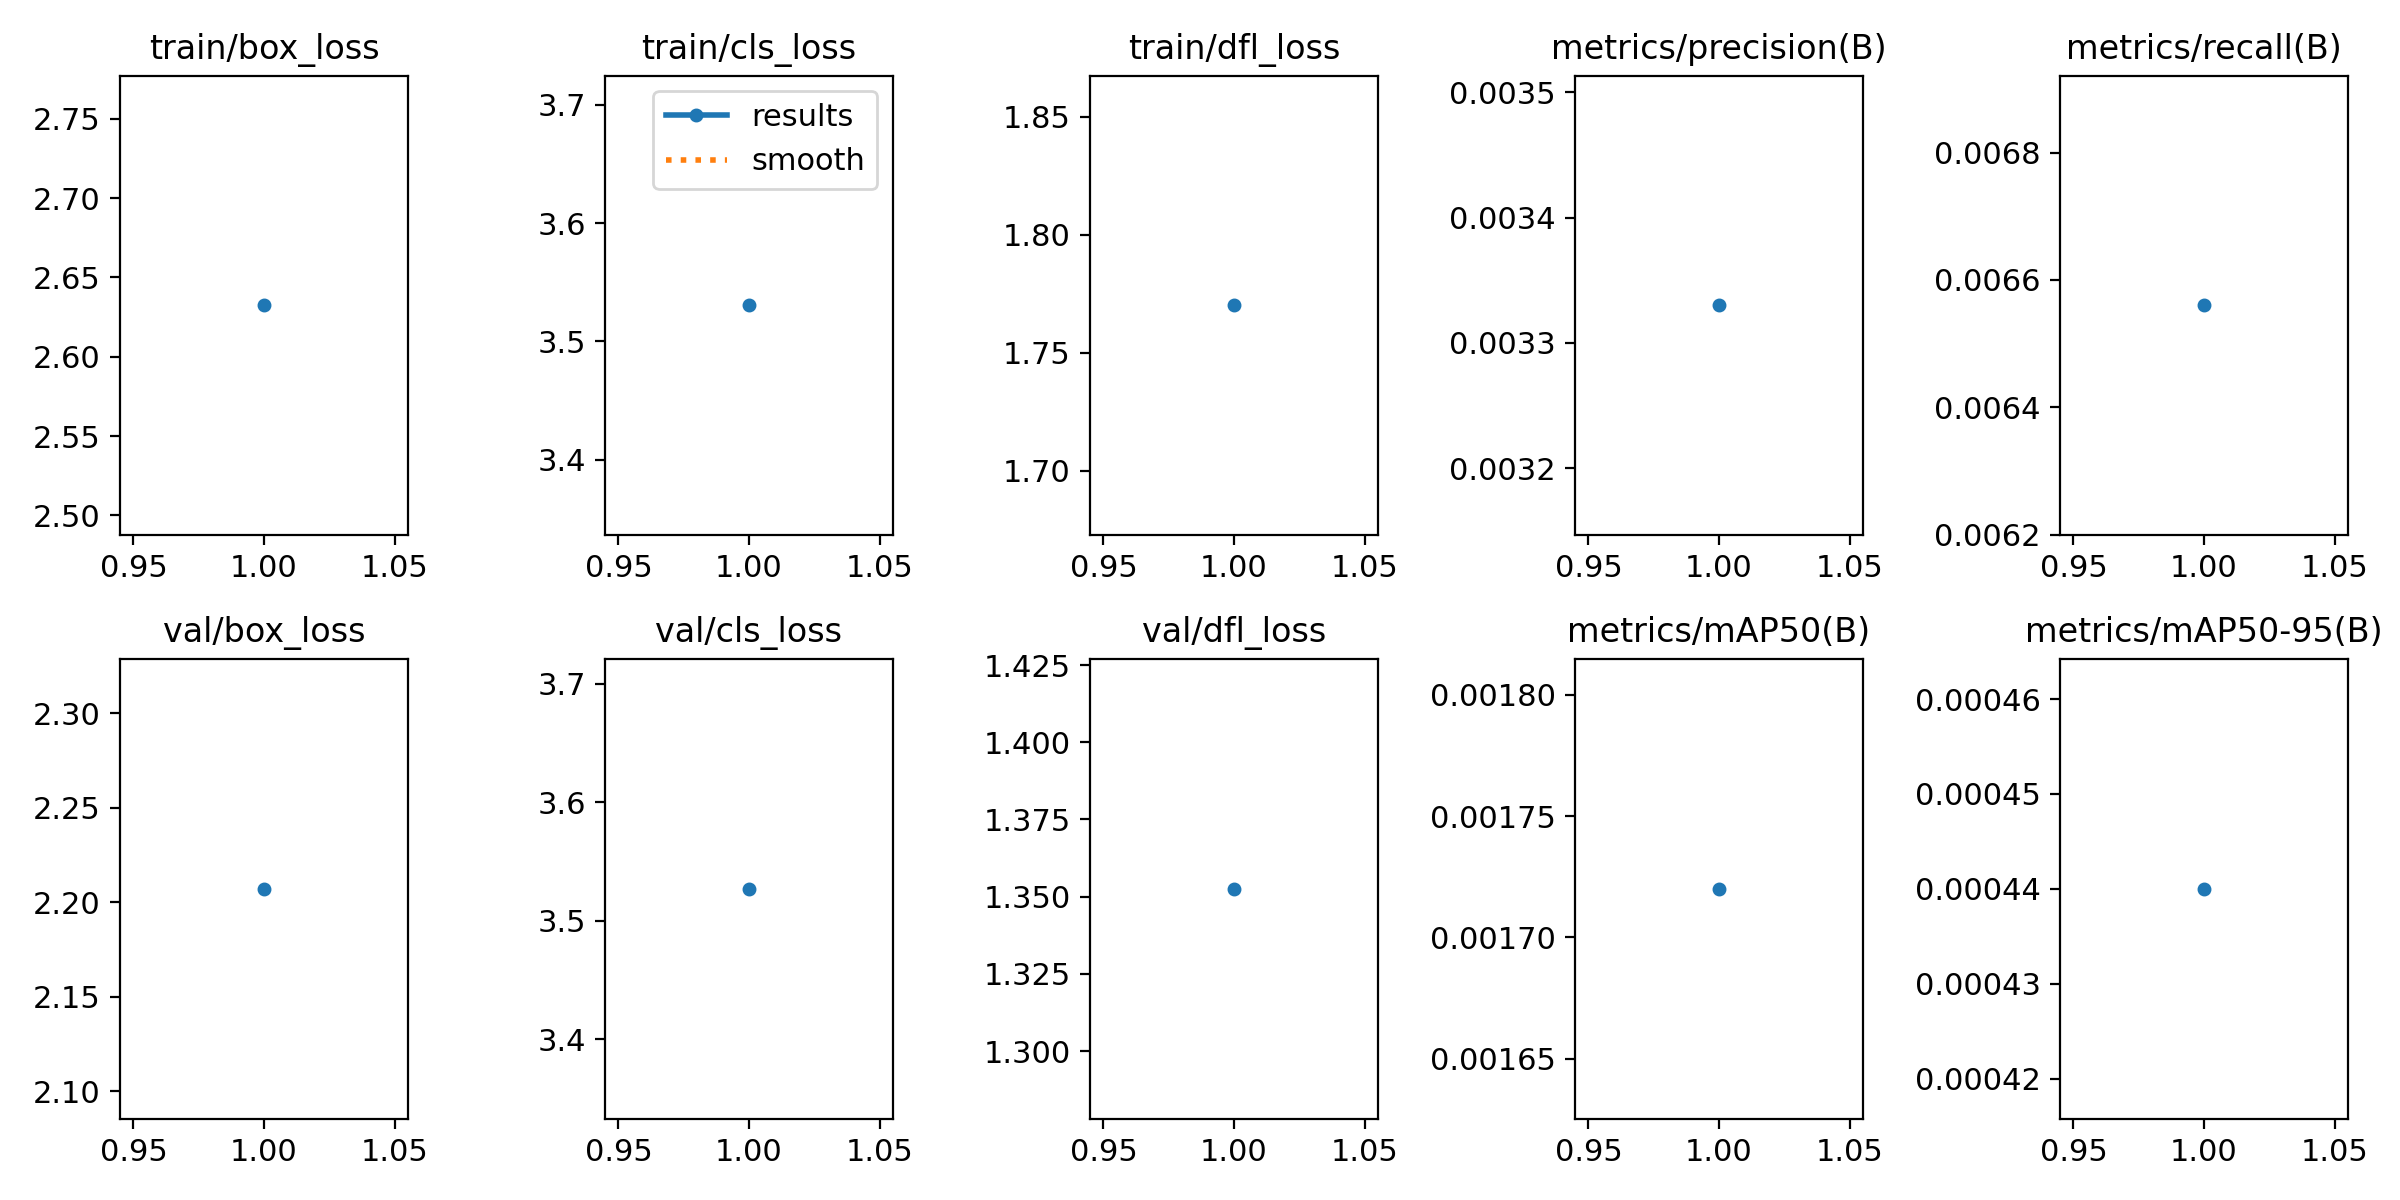

The table this chart was drawn from, first rows:
epoch, time, train/box_loss, train/cls_loss, train/dfl_loss, metrics/precision(B), metrics/recall(B), metrics/mAP50(B), metrics/mAP50-95(B), val/box_loss, val/cls_loss, val/dfl_loss, lr/pg0, lr/pg1, lr/pg2
1, 40.64, 2.632, 3.53, 1.77, 0.00333, 0.00656, 0.00172, 0.00044, 2.207, 3.527, 1.353, 6e-05, 6e-05, 6e-05
